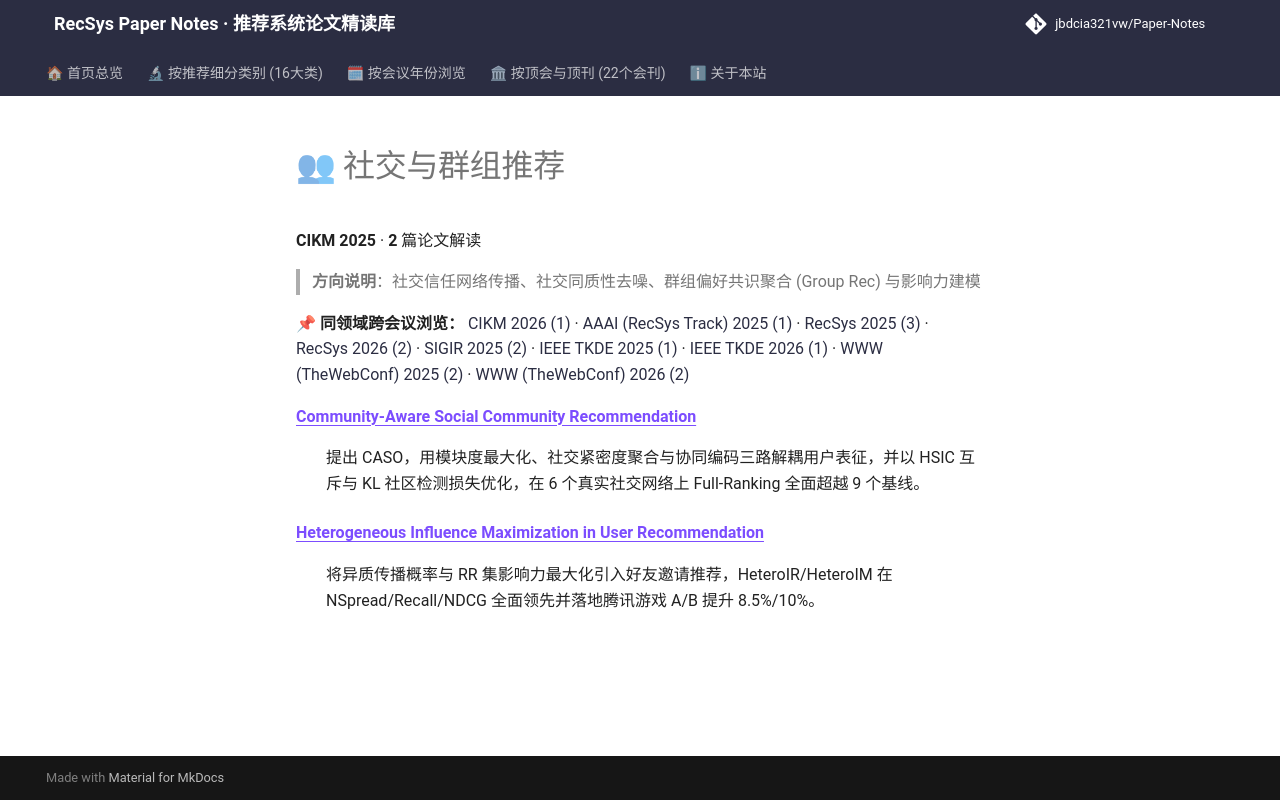

repository: jbdcia321vw/Paper-Notes · page: venues/CIKM/2025/social_group_rec/index.html · generator: mkdocs

# 👥 社交与群组推荐

**CIKM 2025** · **2** 篇论文解读

> **方向说明**：社交信任网络传播、社交同质性去噪、群组偏好共识聚合 (Group Rec) 与影响力建模

📌 **同领域跨会议浏览：** [CIKM 2026 (1)](../../2026/social_group_rec/) · [AAAI (RecSys Track) 2025 (1)](../../../AAAI/2025/social_group_rec/) · [RecSys 2025 (3)](../../../RecSys/2025/social_group_rec/) · [RecSys 2026 (2)](../../../RecSys/2026/social_group_rec/) · [SIGIR 2025 (2)](../../../SIGIR/2025/social_group_rec/) · [IEEE TKDE 2025 (1)](../../../TKDE/2025/social_group_rec/) · [IEEE TKDE 2026 (1)](../../../TKDE/2026/social_group_rec/) · [WWW (TheWebConf) 2025 (2)](../../../WWW/2025/social_group_rec/) · [WWW (TheWebConf) 2026 (2)](../../../WWW/2026/social_group_rec/)

<dl>
<dt><strong><a href="community_aware_social_community_recommendation/">Community-Aware Social Community Recommendation</a></strong></dt>
<dd>
<p>提出 CASO，用模块度最大化、社交紧密度聚合与协同编码三路解耦用户表征，并以 HSIC 互斥与 KL 社区检测损失优化，在 6 个真实社交网络上 Full-Ranking 全面超越 9 个基线。</p>
</dd>
<dt><strong><a href="heterogeneous_influence_maximization_in_user_recommendation/">Heterogeneous Influence Maximization in User Recommendation</a></strong></dt>
<dd>
<p>将异质传播概率与 RR 集影响力最大化引入好友邀请推荐，HeteroIR/HeteroIM 在 NSpread/Recall/NDCG 全面领先并落地腾讯游戏 A/B 提升 8.5%/10%。</p>
</dd>
</dl>
